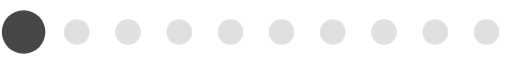
t = 0.00 s
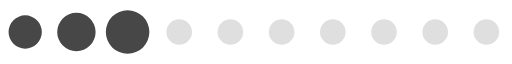
t = 0.17 s
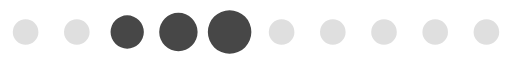
t = 0.35 s
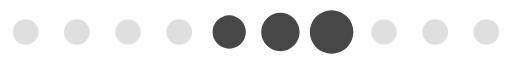
t = 0.52 s
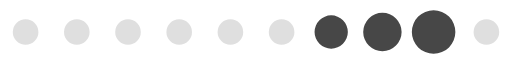
t = 0.69 s
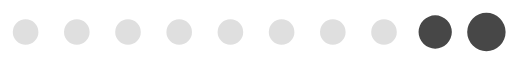
t = 0.87 s

The animated SVG that drew these frames (rendered in a browser with its animation timeline set to each time). Animation: 1 SMIL element (animateTransform=1); one cycle of 1.04 s, repeats indefinitely.

<?xml version="1.0" encoding="UTF-8" standalone="no"?><svg xmlns:svg="http://www.w3.org/2000/svg" xmlns="http://www.w3.org/2000/svg" xmlns:xlink="http://www.w3.org/1999/xlink" version="1.0" width="160px" height="20px" viewBox="0 0 128 16" xml:space="preserve"><path fill="#b2b2b2" fill-opacity="0.42" d="M6.4,4.8A3.2,3.2,0,1,1,3.2,8,3.2,3.2,0,0,1,6.4,4.8Zm12.8,0A3.2,3.2,0,1,1,16,8,3.2,3.2,0,0,1,19.2,4.8ZM32,4.8A3.2,3.2,0,1,1,28.8,8,3.2,3.2,0,0,1,32,4.8Zm12.8,0A3.2,3.2,0,1,1,41.6,8,3.2,3.2,0,0,1,44.8,4.8Zm12.8,0A3.2,3.2,0,1,1,54.4,8,3.2,3.2,0,0,1,57.6,4.8Zm12.8,0A3.2,3.2,0,1,1,67.2,8,3.2,3.2,0,0,1,70.4,4.8Zm12.8,0A3.2,3.2,0,1,1,80,8,3.2,3.2,0,0,1,83.2,4.8ZM96,4.8A3.2,3.2,0,1,1,92.8,8,3.2,3.2,0,0,1,96,4.8Zm12.8,0A3.2,3.2,0,1,1,105.6,8,3.2,3.2,0,0,1,108.8,4.8Zm12.8,0A3.2,3.2,0,1,1,118.4,8,3.2,3.2,0,0,1,121.6,4.8Z"/><g><path fill="#474747" fill-opacity="1" d="M-42.7,3.84A4.16,4.16,0,0,1-38.54,8a4.16,4.16,0,0,1-4.16,4.16A4.16,4.16,0,0,1-46.86,8,4.16,4.16,0,0,1-42.7,3.84Zm12.8-.64A4.8,4.8,0,0,1-25.1,8a4.8,4.8,0,0,1-4.8,4.8A4.8,4.8,0,0,1-34.7,8,4.8,4.8,0,0,1-29.9,3.2Zm12.8-.64A5.44,5.44,0,0,1-11.66,8a5.44,5.44,0,0,1-5.44,5.44A5.44,5.44,0,0,1-22.54,8,5.44,5.44,0,0,1-17.1,2.56Z"/><animateTransform attributeName="transform" type="translate" values="23 0;36 0;49 0;62 0;74.5 0;87.5 0;100 0;113 0;125.5 0;138.5 0;151.5 0;164.5 0;178 0" calcMode="discrete" dur="1040ms" repeatCount="indefinite"/></g></svg>
